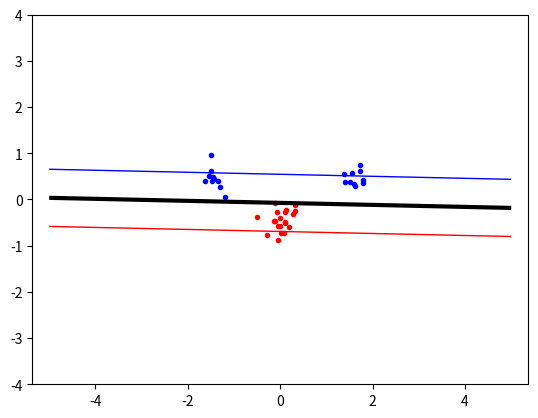

Reproduce this figure in Python.
import random, math, random
import numpy as np
from scipy.optimize import minimize
import matplotlib.pyplot as plt

#The location of the decision boundary is given by the weights (w) and the bias (b) so the problem
#is to find the values for w and b which maximizes the margin, i.e. the distance to any datapoint.

def generate_data(seed):
    np.random.seed(seed)
    classA = np.concatenate(
        (np.random.randn(10,2) * 0.2 + [1.5, 0.5],
        np.random.randn(10,2) * 0.2 + [-1.5, 0.5]))
    
    classB = np.random.randn(20,2) * 0.2 + [0.0,-0.5]

    inputs = np.concatenate((classA, classB))
    targets = np.concatenate(
        (np.ones(classA.shape[0]),
        -np.ones(classB.shape[0])))
    
    N = inputs.shape[0] # Number of rows (samples)

    permute = list(range(N))
    random.shuffle(permute)
    inputs = inputs[permute, :]
    targets = targets[permute]

    return N, permute, inputs, targets, classA, classB


def kernel(data1: np.array, data2: np.array, kerneltype = "linear", d = 3, sigma = 1):
    match kerneltype:
        case "linear": 
            return np.dot(data1, data2)
        case "polynominal": 
            return (np.dot(data1, data2)+1)^d
        case "RBF":
            return np.exp(-np.dot(data2 - data1, data2 - data1) / 2 / sigma / sigma)

def objective(alpha: np.array, x: np.array, t: np.array, kerneltype = "linear"):
    target = 0
    N = np.size(x, 0)
    for i in np.arange(N):
        for j in np.arange(N):
           target += alpha[i] * alpha[j] * t[i] * t[j] * kernel(x[i], x[j], kerneltype)
    target -= alpha.sum()
    return target

def zerofun(alpha: np.array):
    return np.dot(alpha, targets)

def shorten(alpha: np.array, x: np.array, y: np.array):
    ls = []
    ls_x = []
    ls_y = []
    ls_ind = []
    for ind, val in enumerate(alpha):
        if val > 0.0001:
            ls.append(val)
            ls_x.append(x[ind])
            ls_y.append(y[ind])
            ls_ind.append(ind)
    return ls, ls_x, ls_y, ls_ind

def indicator(s, x, y, b, alpha_list, kerneltype = 'linear'):
    ind_sum = 0
    for i in range(len(alpha_list)):
        ind_sum += alpha_list[i]*y[i]*kernel(s, x[i], kerneltype)
    
    return ind_sum - b

def calc_b(a: np.array, x0, y0, x, y, kerneltype = 'linear'):
    b = 0
    for i in range(len(alpha_list)):
        b += a[i]*y[i]*kernel(x0, x[i], kerneltype)
    b -= y0
    return b



N, permute, inputs, targets, classA, classB = generate_data(114514)

start0 = np.zeros(N)
kern_type = 'linear'

# C used for boundsx
C = 0.995

ret = minimize(objective, args = (inputs, targets, kern_type), x0 = start0, bounds = [(0, C) for b in range(N)], constraints = {'type': 'eq', 'fun': zerofun})
alpha = ret["x"]
print(shorten(alpha, inputs, targets))  ######################
alpha_list, x_list, y_list, ind_list = shorten(alpha, inputs, targets)
x0 = x_list[0]
y0 = y_list[0]
b = calc_b(alpha_list, x0, y0, inputs, targets, kern_type)

# PLOTTING
plt.plot([p[0] for p in classA], [p[1] for p in classA], 'b.')
plt.plot([p[0] for p in classB], [p[1] for p in classB], 'r.')

xgrid = np.linspace(-5, 5)
ygrid = np.linspace(-4, 4)
grid = np.array([[indicator(np.array([x, y]), x_list, y_list, b, alpha_list, kern_type) for x in xgrid] for y in ygrid])
print(grid)
plt.contour(xgrid, ygrid, grid, (-1.0, 0.0, 1.0),
colors = ('red', 'black', 'blue'), linewidths = (1, 3, 1))

plt.axis('equal') # Force same scale on both axes
plt.savefig('svmplot.pdf') # Save a copy in a file
plt.show() # Show th eplot on the screen
